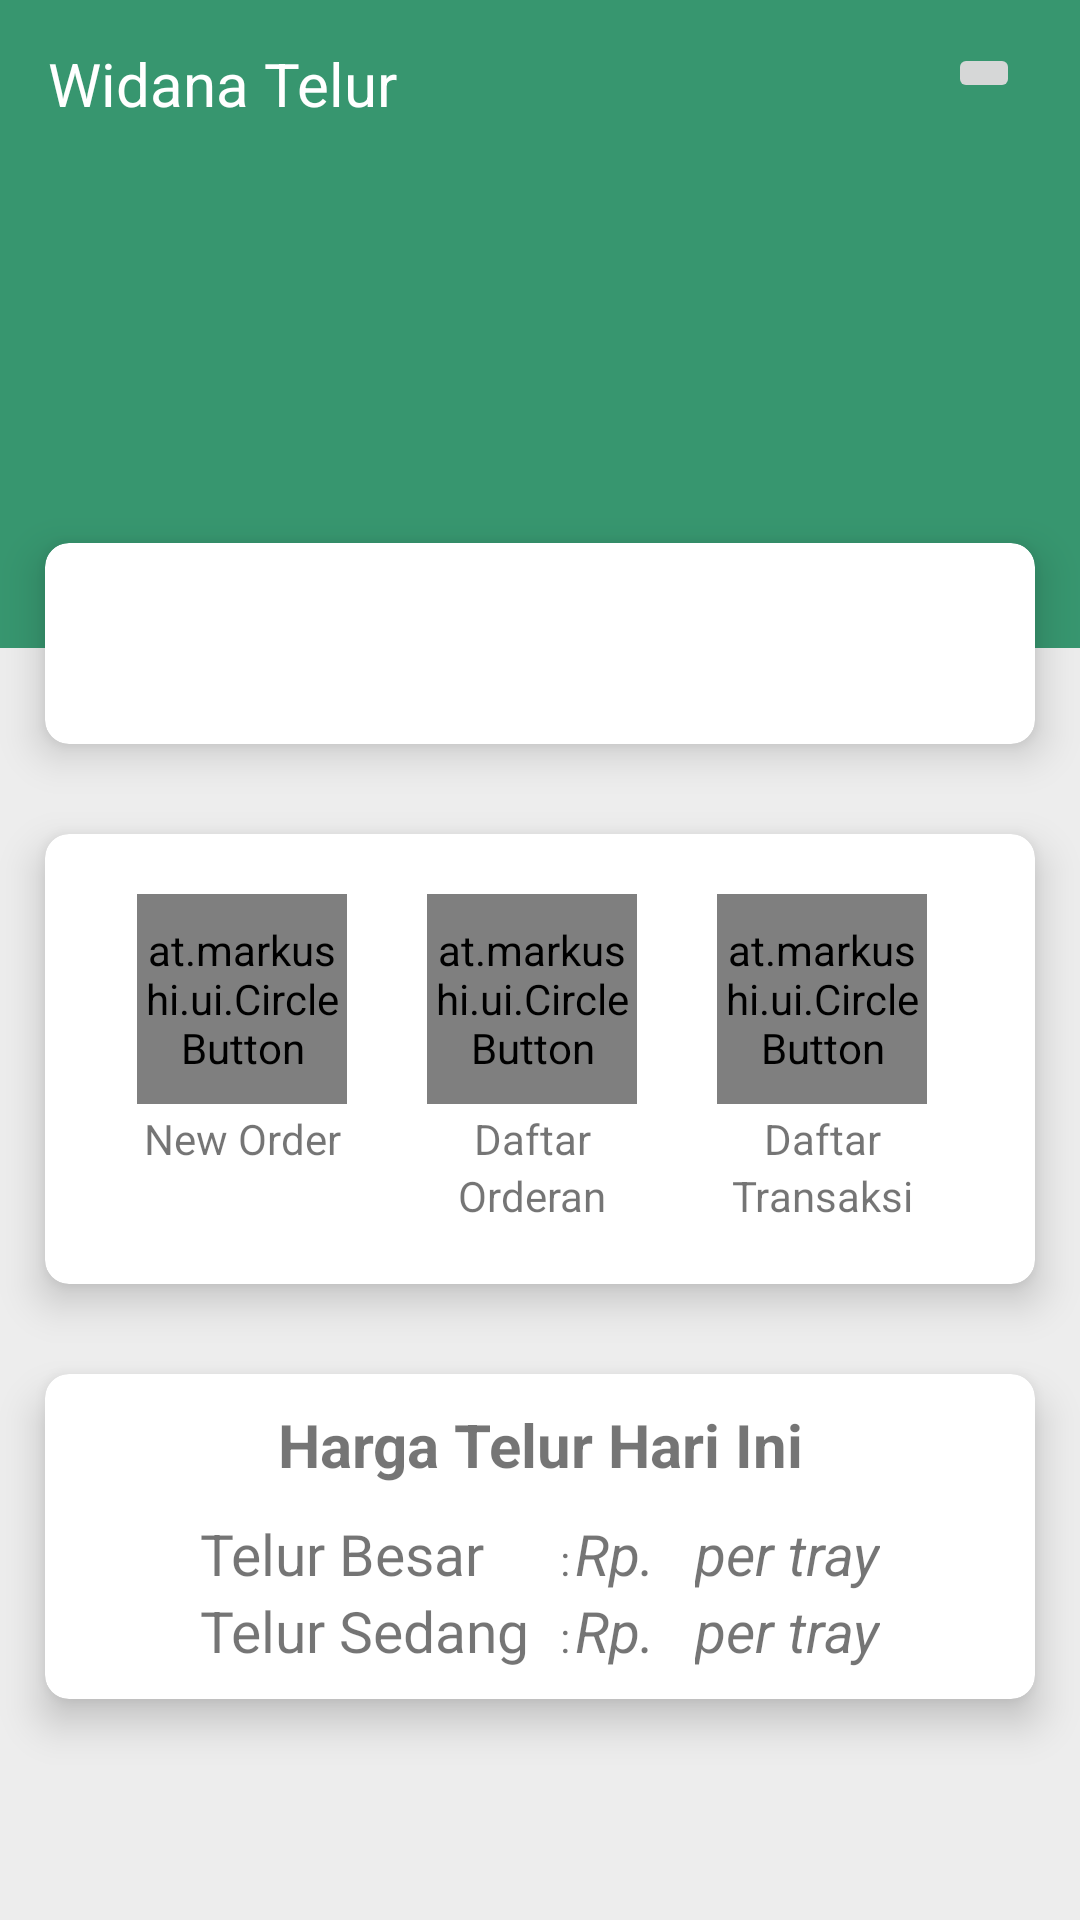

This screen was rendered from an Android layout file. Write that file and the resources it references.
<!-- AndroidManifest.xml: application theme AppTheme -->
<!-- res/layout/activity_dashoarduser.xml -->
<?xml version="1.0" encoding="utf-8"?>
<RelativeLayout
    xmlns:android="http://schemas.android.com/apk/res/android"
    xmlns:tools="http://schemas.android.com/tools"
    android:layout_width="match_parent"
    android:layout_height="match_parent"
    xmlns:app="http://schemas.android.com/apk/res-auto"
    tools:context=".DashboardUser">

    <FrameLayout
        android:layout_width="match_parent"
        android:layout_height="match_parent"
        android:background="@color/second"/>

    <android.support.v7.widget.Toolbar
        android:id="@+id/toolbar_dashboard"
        android:layout_width="match_parent"
        android:layout_height="?attr/actionBarSize"
        android:background="@color/green">

        <RelativeLayout
            android:layout_width="match_parent"
            android:layout_height="wrap_content">

            <TextView
                android:layout_width="wrap_content"
                android:layout_height="wrap_content"
                android:layout_alignParentStart="true"
                android:layout_alignParentLeft="true"
                android:text="Widana Telur"
                android:textColor="@android:color/white"
                android:textSize="20sp"/>
            
            <ImageButton
                android:id="@+id/img_settingUser"
                android:layout_width="wrap_content"
                android:layout_height="wrap_content"
                android:layout_alignParentEnd="true"
                android:layout_alignParentRight="true"
                android:layout_marginRight="20dp"
                android:src="@drawable/ic_settings_white_24dp"/>
        </RelativeLayout>
    </android.support.v7.widget.Toolbar>

    <View
        android:id="@+id/v_dashboard"
        android:layout_width="match_parent"
        android:layout_height="160dp"
        android:layout_below="@+id/toolbar_dashboard"
        android:background="@color/green"/>

    <TextView
        android:id="@+id/waktu"
        android:layout_width="match_parent"
        android:layout_height="wrap_content"
        android:layout_below="@+id/toolbar_dashboard"
        android:gravity="center"
        android:layout_marginTop="30dp"
        android:textColor="@android:color/white"
        android:fontFamily="cursive"
        android:textSize="30sp"/>

<LinearLayout
    android:layout_width="match_parent"
    android:layout_height="match_parent"
    android:layout_below="@+id/toolbar_dashboard"
    android:layout_marginTop="110dp"
    android:orientation="vertical">
    
    <android.support.v7.widget.CardView
        android:layout_width="match_parent"
        android:layout_height="wrap_content"
        android:layout_margin="15dp"
        android:layout_marginTop="5dp"
        app:cardCornerRadius="8dp"
        app:cardElevation="8dp">
        
        <RelativeLayout
            android:layout_width="match_parent"
            android:layout_height="wrap_content"
            android:layout_margin="20dp">

            <TextView
                android:id="@+id/ucapan"
                android:layout_width="match_parent"
                android:layout_height="wrap_content"
                android:gravity="center"
                android:textSize="20sp"/>
        </RelativeLayout>
    </android.support.v7.widget.CardView>

    <android.support.v7.widget.CardView
        android:layout_width="match_parent"
        android:layout_height="wrap_content"
        android:layout_margin="15dp"
        android:layout_marginTop="2dp"
        app:cardCornerRadius="8dp"
        app:cardElevation="8dp">

        <LinearLayout
            android:layout_width="match_parent"
            android:layout_height="wrap_content"
            android:layout_margin="20dp"
            android:orientation="horizontal">

            <LinearLayout
                android:layout_width="match_parent"
                android:layout_height="wrap_content"
                android:layout_weight="1"
                android:layout_marginRight="5dp"
                android:orientation="vertical">
            
                <at.markushi.ui.CircleButton
                    android:id="@+id/new_order"
                    android:layout_width="70dip"
                    android:layout_height="70dip"
                    android:layout_gravity="center"
                    app:cb_color="@color/colorPrimary"
                    app:cb_pressedRingWidth="8dip"
                    android:src="@drawable/ic_playlist_add_black_24dp"/>

                <TextView
                    android:layout_width="wrap_content"
                    android:layout_height="wrap_content"
                    android:layout_gravity="center"
                    android:layout_marginTop="2dp"
                    android:text="New Order"/>
            </LinearLayout>
            <LinearLayout
                android:layout_width="match_parent"
                android:layout_height="wrap_content"
                android:layout_weight="1"
                android:layout_marginRight="5dp"
                android:orientation="vertical">

                <at.markushi.ui.CircleButton
                    android:id="@+id/list_orderan"
                    android:layout_width="70dip"
                    android:layout_height="70dip"
                    android:layout_gravity="center"
                    android:src="@drawable/ic_orderan_list_white_24dp"
                    app:cb_color="#ed5e5e"
                    app:cb_pressedRingWidth="8dip"/>

                <TextView
                    android:layout_width="wrap_content"
                    android:layout_height="wrap_content"
                    android:layout_gravity="center"
                    android:layout_marginTop="2dp"
                    android:text="Daftar"/>
                <TextView
                    android:layout_width="wrap_content"
                    android:layout_height="wrap_content"
                    android:layout_gravity="center"
                    android:text="Orderan"/>
            </LinearLayout>

            <LinearLayout
                android:layout_width="match_parent"
                android:layout_height="wrap_content"
                android:layout_weight="1"
                android:layout_marginRight="5dp"
                android:orientation="vertical">

                <at.markushi.ui.CircleButton
                    android:id="@+id/daftar_transaksi"
                    android:layout_width="70dip"
                    android:layout_height="70dip"
                    android:layout_gravity="center"
                    android:src="@drawable/ic_daftar_transaksi_24dp"
                    app:cb_color="@color/green"
                    app:cb_pressedRingWidth="8dip"
                    />
                <TextView
                    android:layout_width="wrap_content"
                    android:layout_height="wrap_content"
                    android:layout_gravity="center"
                    android:layout_marginTop="2dp"
                    android:text="Daftar"/>
                <TextView
                    android:layout_width="wrap_content"
                    android:layout_height="wrap_content"
                    android:layout_gravity="center"
                    android:text="Transaksi"/>

            </LinearLayout>
        </LinearLayout>

    </android.support.v7.widget.CardView>

    <android.support.v7.widget.CardView
        android:layout_width="match_parent"
        android:layout_height="wrap_content"
        android:layout_margin="15dp"
        android:layout_marginTop="2dp"
        app:cardCornerRadius="8dp"
        app:cardElevation="8dp">

        <LinearLayout
            android:layout_width="match_parent"
            android:layout_height="wrap_content"
            android:layout_margin="10dp"
            android:orientation="vertical">
            <LinearLayout
                android:layout_width="match_parent"
                android:layout_height="wrap_content"
                android:layout_marginBottom="10dp"
                android:orientation="horizontal">
                <TextView
                    android:layout_width="match_parent"
                    android:layout_height="wrap_content"
                    android:gravity="center"
                    android:textStyle="bold"
                    android:textSize="20sp"
                    android:text="Harga Telur Hari Ini"/>
            </LinearLayout>

            <LinearLayout
                android:layout_width="match_parent"
                android:layout_height="wrap_content"
                android:gravity="center_horizontal"
                android:orientation="horizontal">
                <TextView
                    android:layout_width="120dp"
                    android:layout_height="wrap_content"
                    android:textSize="19sp"
                    android:text="Telur Besar"/>
                <TextView
                    android:layout_width="5dp"
                    android:layout_height="wrap_content"
                    android:text=":"/>
                <TextView
                    android:layout_width="30dp"
                    android:layout_height="wrap_content"
                    android:textSize="19sp"
                    android:textStyle="italic"
                    android:text="Rp."/>
                <TextView
                    android:id="@+id/harga_telur_besar"
                    android:layout_width="wrap_content"
                    android:layout_height="wrap_content"
                    android:textSize="19sp"
                    android:textStyle="italic" />
                <TextView
                    android:layout_width="wrap_content"
                    android:layout_height="wrap_content"
                    android:textSize="19sp"
                    android:textStyle="italic"
                    android:text="per tray"
                    android:layout_marginLeft="10dp"/>
            </LinearLayout>

            <LinearLayout
                android:layout_width="match_parent"
                android:layout_height="wrap_content"
                android:gravity="center_horizontal"
                android:orientation="horizontal">
                <TextView
                    android:layout_width="120dp"
                    android:layout_height="wrap_content"
                    android:textSize="19sp"
                    android:text="Telur Sedang"/>
                <TextView
                    android:layout_width="5dp"
                    android:layout_height="wrap_content"
                    android:text=":"/>
                <TextView
                    android:layout_width="30dp"
                    android:layout_height="wrap_content"
                    android:textSize="19sp"
                    android:textStyle="italic"
                    android:text="Rp."/>
                <TextView
                    android:id="@+id/harga_telur_kecil"
                    android:layout_width="wrap_content"
                    android:layout_height="wrap_content"
                    android:textSize="19sp"
                    android:textStyle="italic" />
                <TextView
                    android:layout_width="wrap_content"
                    android:layout_height="wrap_content"
                    android:textSize="19sp"
                    android:textStyle="italic"
                    android:text="per tray"
                    android:layout_marginLeft="10dp"/>
            </LinearLayout>
        </LinearLayout>
    </android.support.v7.widget.CardView>
</LinearLayout>
</RelativeLayout>
<!-- resources referenced by this layout -->
<resources>
  <color name="colorPrimary">#3F51B5</color>
  <color name="green">#37966F</color>
  <color name="second">#ededed</color>
  <style name="AppTheme" parent="Theme.AppCompat.Light.NoActionBar">
          
          <item name="colorPrimary">@color/colorPrimary</item>
          <item name="colorPrimaryDark">@color/colorPrimaryDark</item>
          <item name="colorAccent">@color/colorAccent</item>
      </style>
  <color name="colorPrimaryDark">#356859</color>
  <color name="colorAccent">#FF4081</color>
</resources>
